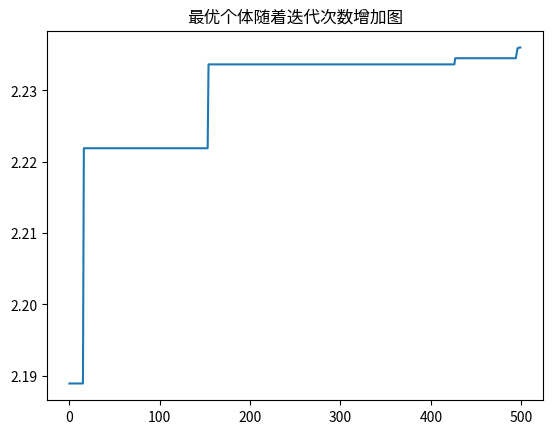

Generate this figure with matplotlib:
# -*-coding:utf-8 -*-
# 目标求解2*sin(x)+cos(x)最大值
import random  # 导入随机数模块
import math  # 导入数学模块
import matplotlib.pyplot as plt  # 导入绘图模块


class GA(object):
    # 初始化种群 生成chromosome_length大小的population_size个个体的种群

    def __init__(self, population_size, chromosome_length, max_value, pc, pm):
        # 初始化
        self.population_size = population_size  # 种群数量
        self.choromosome_length = chromosome_length  # 染色体长度
        self.max_value = max_value  # 最大值
        self.pc = pc  # 交叉概率
        self.pm = pm  # 交叉

    def species_origin(self):  # 初始化种群
        population = [[]]  # 初始化种群
        for i in range(self.population_size):  # 种群数量

            temporary = []  # 初始化染色体
            # 染色体暂存器
            for j in range(self.choromosome_length):  # 染色体长度

                temporary.append(random.randint(0, 1))  # 随机产生0,1
            # 随机产生一个染色体,由二进制数组成

            population.append(temporary)  # 将染色体添加到种群中
            # 将染色体添加到种群中
        return population[1:]
        # 将种群返回，种群是个二维数组，个体和染色体两维

    # 从二进制到十进制
    # 编码  input:种群,染色体长度 编码过程就是将多元函数转化成一元函数的过程
    def translation(self, population):

        temporary = []  # 临时种群
        for i in range(len(population)):  # 种群数量
            total = 0  # 初始化单个基因染色体十进制总和
            for j in range(self.choromosome_length):  # 染色体长度
                total += population[i][j] * (math.pow(2, j))
            # 从第一个基因开始，每位对2求幂，再求和
            # 如：0101 转成十进制为：1 * 20 + 0 * 21 + 1 * 22 + 0 * 23 = 1 + 0 + 4 + 0 = 5
            temporary.append(total)  # 将十进制的染色体添加到临时种群中
        # 一个染色体编码完成，由一个二进制数编码为一个十进制数
        return temporary

    # 返回种群中所有个体编码完成后的十进制数
    # 目标函数相当于环境 对染色体进行筛选，这里是2*sin(x)+math.cos(x)

    def function(self, population):  # 目标函数
        temporary = []  # 临时种群
        function1 = []  # 目标函数集体
        temporary = self.translation(population)  # 将种群转化为十进制
        for i in range(len(temporary)):  # 每个个体转变为目标函数值
            # x = temporary[i] * self.max_value / \
            #     (math.pow(2, self.choromosome_length) - 10)  # 
            x=temporary[i]
            function1.append(2 * math.sin(x) + math.cos(x))  # 计算目标函数值

        return function1  # 返回种群中所有个体的目标函数值

    # 定义适应度
    def fitness(self, function1):  # 适应度

        fitness_value = []  # 适应度集体

        num = len(function1)  # 种群数量

        for i in range(num):  # 每个个体的适应度

            if function1[i] > 0:  # 如果目标函数值大于0
                temporary = function1[i]  # 将目标函数值赋值给临时变量
            else:
                temporary = 0.0  # 如果目标函数值小于0，则将适应度赋值为0
            fitness_value.append(temporary)
        # 将适应度添加到列表中

        return fitness_value  # 返回种群中所有个体的适应度值

    # 计算适应度和

    def sum(self, fitness_value):
        total = 0  # 初始化总和

        for i in range(len(fitness_value)):  # 每个个体的适应度
            total += fitness_value[i]  # 将适应度值相加
        return total  # 返回总和

    # 计算适应度累加值
    def cumsum(self, fitness1):  # 适应度累加列表，用于累加进行轮盘赌
        for i in range(len(fitness1) - 2, -1, -1):
            # range(start,stop,[step])
            # 倒计数
            total = 0  # 初始化总和
            j = 0  # 初始化计数器

            while (j <= i):  # 计算适应度累加列表
                total += fitness1[j]  # 将适应度值相加
                j += 1  # 计数器加1

            fitness1[i] = total  # 将累加值赋值给适应度值
            fitness1[len(fitness1) - 1] = 1  # 将最后一个适应度值赋值为1

    def selection(self, population, fitness_value):  # 选择种群中个体适应度最大的个体
        new_fitness = []  # 新的适应度集体
        total_fitness = self.sum(fitness_value)  # 计算适应度和
        # 将所有的适应度求和
        for i in range(len(fitness_value)):
            new_fitness.append(fitness_value[i] / total_fitness)
        # 将所有个体的适应度正则化
        self.cumsum(new_fitness)
        #
        ms = []  # 暂存器
        # 存活的种群
        pop_len = len(population)  # 种群数量
        # 根据随机数确定哪几个能存活

        for i in range(pop_len):
            ms.append(random.random())
        ms.sort()
        # 产生种群个数的随机值
        fitin = 0  # 旧的种群个数
        newin = 0  # 新的种群个数
        new_pop = population  # 新的种群

        # 轮盘赌方式
        while newin < pop_len:  # 如果新的种群数量小于种群数量
            if ms[newin] < new_fitness[fitin]:  # 如果随机数小于fitin个个体的累积概率，选中该个体，表示命中
                new_pop[newin] = population[fitin]  # 将适应度最大的个体赋值给新的种群
                newin += 1  # 新的种群数量加1
            else:
                fitin += 1  # 旧的种群个数，选择下一个
        population = new_pop  # 将新的种群赋值给种群

    # 4.交叉操作
    def crossover(self, population):
        # pc是概率阈值，选择单点交叉还是多点交叉，生成新的交叉个体
        pop_len = len(population)  # 种群数量

        for i in range(pop_len - 1):

            if random.random() < self.pc:  # 如果随机数小于pc，则进行交叉操作

                cpoint = random.randint(0, len(population[0]))
                # 在种群个数内随机生成单点交叉点
                temporary1 = []  # 临时存放器，存放个体1交叉后的染色体
                temporary2 = []  # 临时存放器，存放个体2交叉后的染色体

                # 将第一个个体的前cpoint个基因添加到临时变量中
                temporary1.extend(population[i][0:cpoint])
                # 将第二个个体的后cpoint个基因添加到临时变量中
                temporary1.extend(population[i + 1][cpoint:len(population[i])])
                # 将tmporary1作为暂存器，暂时存放第i个染色体中的前0到cpoint个基因，
                # 然后再把第i+1个染色体中的后cpoint到第i个染色体中的基因个数，补充到temporary2后面

                temporary2.extend(population[i + 1][0:cpoint])
                temporary2.extend(population[i][cpoint:len(population[i])])
                # 将tmporary2作为暂存器，暂时存放第i+1个染色体中的前0到cpoint个基因，
                # 然后再把第i个染色体中的后cpoint到第i个染色体中的基因个数，补充到temporary2后面
                population[i] = temporary1
                population[i + 1] = temporary2
        # 第i个染色体和第i+1个染色体基因重组/交叉完成

    def mutation(self, population):
        # pm是概率阈值
        px = len(population)
        # 求出种群中所有种群/个体的个数
        py = len(population[0])
        # 染色体/个体基因的个数
        for i in range(px):  # 遍历种群
            if random.random() < self.pm:  # 如果随机数小于pm，则进行变异操作
                mpoint = random.randint(0, py - 1)  # 在种群中随机生成变异点
                #
                if population[i][mpoint] == 1:
                    # 将mpoint个基因进行单点随机变异，变为0或者1
                    population[i][mpoint] = 0
                else:
                    population[i][mpoint] = 1

    # 将每一个染色体都转化成十进制 max_value,再筛去过大的值
    def b2d(self, best_individual):  # 将每一个染色体都转化成十进制
        total = 0  # 总和
        b = len(best_individual)  # 染色体长度
        for i in range(b):  # 遍历染色体
            # 将每一个染色体都转化成十进制,方法为每一位按2的指数进行相加
            total = total + best_individual[i] * math.pow(2, i)

        # total = total * self.max_value / (math.pow(2, self.choromosome_length) - 1)
        return total

    # 寻找最好的适应度和个体

    def best(self, population, fitness_value):

        px = len(population)  # 种群数量
        bestindividual = []  # 最好的个体
        bestfitness = fitness_value[0]  # 最好的适应度值
        # print(fitness_value)

        for i in range(1, px):
            # 循环找出最大的适应度，适应度最大的也就是最好的个体
            if fitness_value[i] > bestfitness:  # 如果适应度值大于最好的适应度值

                bestfitness = fitness_value[i]  # 更新最好的适应度值
                bestindividual = population[i]  # 更新最好的个体

        return [bestindividual, bestfitness]  # 返回最好的个体和最好的适应度值

    def plot(self, results):  # 绘图
        X = []  # 存放迭代次数
        Y = []  # 存放最优个体

        for i in range(500):  # 遍历迭代次数
            X.append(i)  # 将迭代次数添加到X中
            Y.append(results[i][0])  # 将最优个体添加到Y中

        plt.plot(X, Y)  # 绘制图像
        plt.title('最优个体随着迭代次数增加图')  #
        plt.show()  # 显示图像

    def main(self):

        results = [[]]  # 存放最优个体和最优适应度值

        population = self.species_origin()  # 初始化种群

        for i in range(500):  # 迭代500次
            function_value = self.function(population)  # 计算每一个个体的目标函数值
            fitness_value = self.fitness(function_value)  # 计算每一个个体的适应度值
            best_individual, best_fitness = self.best(  # 找出最好的个体和最好的适应度值
                population, fitness_value)
            # 将最好的个体和最好的适应度值添加到results中
            results.append([best_fitness, self.b2d(best_individual)])
            # 将最好的个体和最好的适应度保存，并将最好的个体转成十进制,适应度函数
            self.selection(population, fitness_value)  # 选择
            self.crossover(population)  # 交叉
            self.mutation(population)  # 变异
        results = results[1:]  # 去掉第一个空的结果
        results.sort()  # 按照适应度值排序
        self.plot(results)  # 绘图


if __name__ == '__main__':
    population_size = 400  # 种群数量
    max_value = 10  # 最大值
    chromosome_length = 20  # 染色体长度
    pc = 0.6  # 交叉概率
    pm = 0.013  # 变异概率
    ga = GA(population_size, chromosome_length, max_value, pc, pm)  # 实例化GA类
    ga.main()  # 调用main方法
